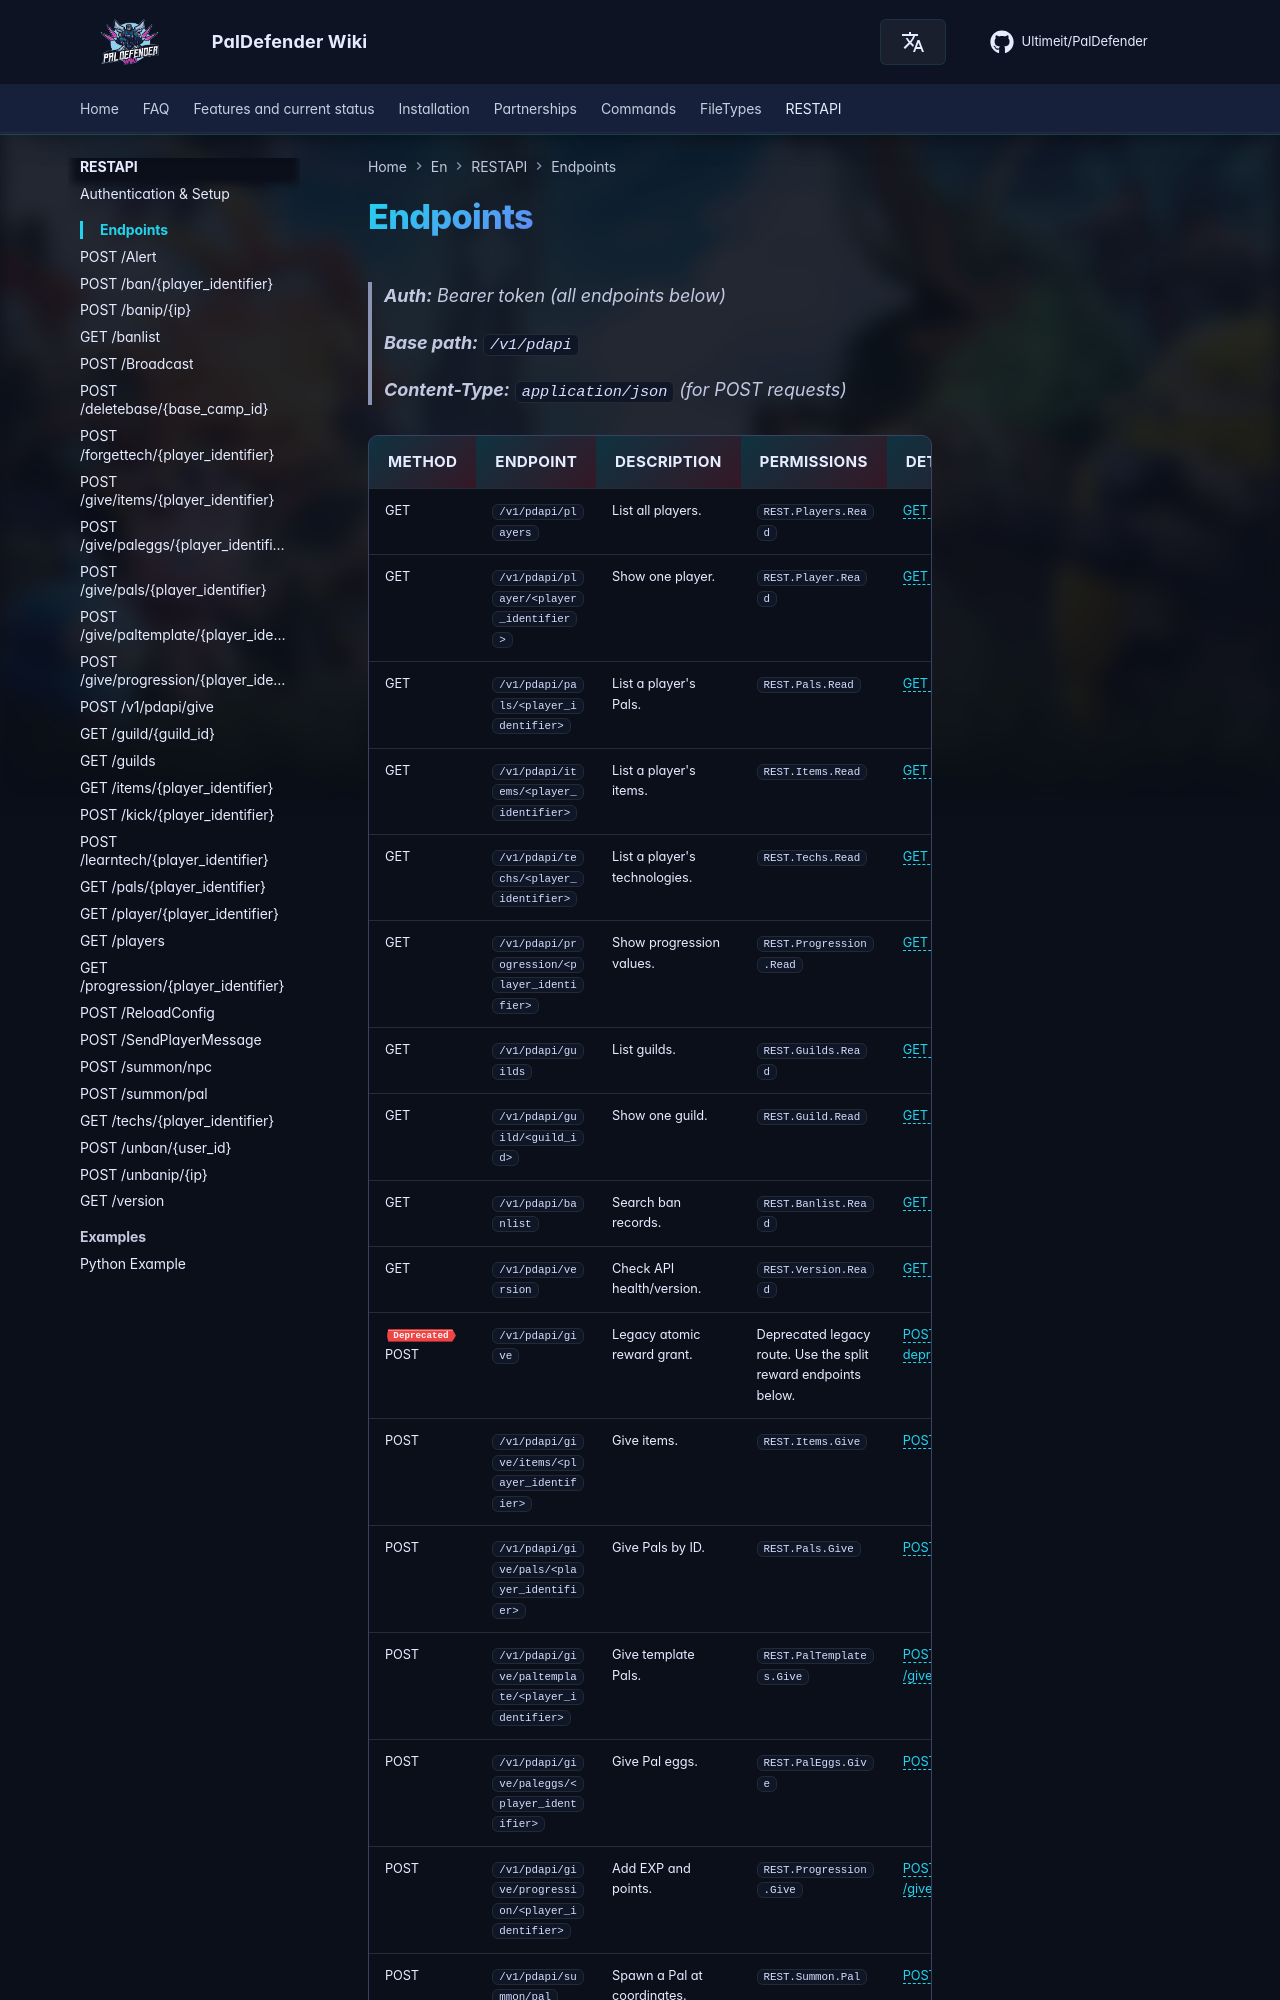

repository: Ultimeit/PalDefender · page: RESTAPI/Endpoints/index.html · generator: mkdocs

# Endpoints

> **Auth:** Bearer token (all endpoints below)

> **Base path:** `/v1/pdapi`

> **Content-Type:** `application/json` (for POST requests)

| Method                                                 | Endpoint                                         | Description                   | Permissions                                                                                                                                                                                                             | Details                                             |
|--------------------------------------------------------|--------------------------------------------------|-------------------------------|-------------------------------------------------------------------------------------------------------------------------------------------------------------------------------------------------------------------------|-----------------------------------------------------|
| GET | `/v1/pdapi/players`                              | List all players.             | `REST.Players.Read`                                                                                                                                                                                                     | [GET /players](./players.md)                        |
| GET | `/v1/pdapi/player/<player_identifier>`           | Show one player.              | `REST.Player.Read`                                                                                                                                                                                                      | [GET /player](./player.md)                          |
| GET | `/v1/pdapi/pals/<player_identifier>`             | List a player's Pals.         | `REST.Pals.Read`                                                                                                                                                                                                        | [GET /pals](./pals.md)                              |
| GET | `/v1/pdapi/items/<player_identifier>`            | List a player's items.        | `REST.Items.Read`                                                                                                                                                                                                       | [GET /items](./items.md)                            |
| GET | `/v1/pdapi/techs/<player_identifier>`            | List a player's technologies. | `REST.Techs.Read`                                                                                                                                                                                                       | [GET /techs](./techs.md)                            |
| GET | `/v1/pdapi/progression/<player_identifier>`      | Show progression values.      | `REST.Progression.Read`                                                                                                                                                                                                 | [GET /progression](./progression.md)                |
| GET | `/v1/pdapi/guilds`                               | List guilds.                  | `REST.Guilds.Read`                                                                                                                                                                                                      | [GET /guilds](./guilds.md)                          |
| GET | `/v1/pdapi/guild/<guild_id>`                     | Show one guild.               | `REST.Guild.Read`                                                                                                                                                                                                       | [GET /guild](./guild.md)                            |
| GET | `/v1/pdapi/banlist`                              | Search ban records.           | `REST.Banlist.Read`                                                                                                                                                                                                     | [GET /banlist](./banlist.md)                        |
| GET | `/v1/pdapi/version`                              | Check API health/version.     | `REST.Version.Read`                                                                                                                                                                                                     | [GET /version](./version.md)                        |
| <span class='pd-badge pd-badge--deprecated'>Deprecated</span> POST | `/v1/pdapi/give` | Legacy atomic reward grant. | Deprecated legacy route. Use the split reward endpoints below. | [POST /give deprecated](./give_deprecated.md) |
| POST | `/v1/pdapi/give/items/<player_identifier>`       | Give items.                   | `REST.Items.Give`                                                                                                                                                                                                       | [POST /give/items](./give-items.md)                 |
| POST | `/v1/pdapi/give/pals/<player_identifier>`        | Give Pals by ID.              | `REST.Pals.Give`                                                                                                                                                                                                        | [POST /give/pals](./give-pals.md)                   |
| POST | `/v1/pdapi/give/paltemplate/<player_identifier>` | Give template Pals.           | `REST.PalTemplates.Give`                                                                                                                                                                                                | [POST /give/paltemplate](./give-paltemplate.md)     |
| POST | `/v1/pdapi/give/paleggs/<player_identifier>`     | Give Pal eggs.                | `REST.PalEggs.Give`                                                                                                                                                                                                     | [POST /give/paleggs](./give-paleggs.md)             |
| POST | `/v1/pdapi/give/progression/<player_identifier>` | Add EXP and points.           | `REST.Progression.Give`
